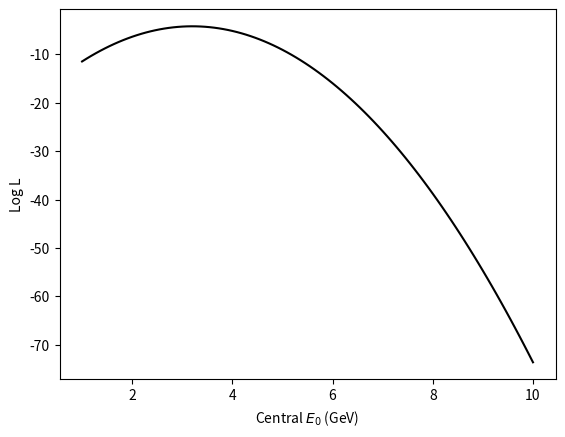
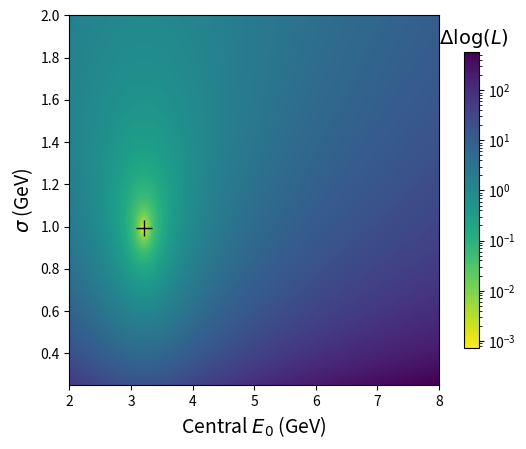

These charts were generated, in order, by the following Python code:
import numpy as np
import matplotlib.pyplot as plt
import matplotlib.cm as cm

# To evaluate the value of the pdf f(E), we can either write our own function to do this, or use Python's existing function.
# In practical situations (such as the neutrino data analysis we'll do next) the pdf will not be a simple analytic form, and 
# in fact a lot of the effort of interpreting experimental data goes into determining the correct pdf.

# Function to return value of pdf, given observed energy E_exp and parameters E_0 and \sigma of the distribution:
def gaussian_pdf(E_exp,E_0,sigma):
    normalization = np.sqrt(2.*np.pi*sigma**2)
    func = np.exp(-(E_exp - E_0)**2 / (2 * sigma**2))
    return func/normalization

# Or we can use a pre-built function for this purpose
from scipy import stats
from scipy.stats import norm
# The function "norm.pdf" takes arguments in the same order as the function I wrote above: norm.pdf(point,E0,sigma)

# Now if we want to know the value of the pdf for E = 3.0 GeV when E_0 = 4.0 GeV and sigma = 1.0 GeV:
print('My function gives:',gaussian_pdf(3.0,4.0,1.0))
print('Python normal dist:',norm.pdf(3.0,4.0,1.0))

# Probability of having observed this data set, given the above parameters:
data_set_3particle = [3.0,2.1,4.5]
probabilities = []
for observed_energy in data_set_3particle:
    prob = gaussian_pdf(observed_energy,4.0,1.0)
    probabilities.append(prob)

total_prob = probabilities[0]*probabilities[1]*probabilities[2]


print('Total probability ',total_prob)
print('Log of total prob',np.log(total_prob))

# Put your answer to the above question here.





# Example: Maximum likelihood estimate for our three data point gaussian example above.

# Function to evaluate value of log likelihood given data set and one choice of parameters E_0, sigma.
def logL_gaussian_example(data,E0,sigma):
    logL = 0
    for data_point in data:
        logL += np.log(gaussian_pdf(data_point,E0,sigma))
    return logL

# Search parameter space with varying E0 and fixed \sigma = 1.0 GeV, plot result.
def logL_vary_E0(data,Emin,Emax):
    max_LLH = -999
    best_E0 = -999
    E0_vals = np.linspace(Emin,Emax,100) # Range of possible parameter values E0 to try.
    LLH_vals = []
    for i in range(0,len(E0_vals)):
        E0_val = E0_vals[i]
        this_LLH = logL_gaussian_example(data,E0_val,1.0)
        LLH_vals.append(this_LLH)
        if this_LLH > max_LLH:
            max_LLH = this_LLH
            best_E0 = E0_val
    print('Best fit E0 =',best_E0,'with LLH =',max_LLH)
    plt.plot(E0_vals,LLH_vals,'k')
    plt.xlabel(r'Central $E_0$ (GeV)')
    plt.ylabel(r'Log L')
    return

# Search parameter space with varying E0 and sigma, plot result.
# plot_t_f = True or False, say whether to plot result.
def logL_fit(data,Emin,Emax,smin,smax,plot_t_f):
    max_LLH = -999
    best_E0 = -999
    best_sigma = -999
    E0_vals = np.linspace(Emin,Emax,100) # Range of possible parameter values E0 to try.
    s_vals = np.linspace(smin,smax,100) # Range of possible parameter values sigma to try.
    LLH_vals = []
    for i in range(0,len(E0_vals)):
        E0_val = E0_vals[i]
        this_LLH_column = []
        for j in range(0,len(s_vals)):
            sigma_val = s_vals[j]
            this_LLH = logL_gaussian_example(data,E0_val,sigma_val)
            this_LLH_column.append(this_LLH)
            if this_LLH > max_LLH:
                max_LLH = this_LLH
                best_E0 = E0_val
                best_sigma = sigma_val
        LLH_vals.append(this_LLH_column)

    if plot_t_f == True:
        # Print result of fit
        print('Best fit E0 =',best_E0,', best fit sigma =',best_sigma,'with LLH =',max_LLH)

        Delta_LLH = max_LLH - LLH_vals
        ### Contour plot
        X, Y = np.meshgrid(E0_vals,s_vals)
        fig, ax = plt.subplots()
        im = ax.imshow(np.transpose(Delta_LLH), interpolation='bilinear', origin='lower', cmap=cm.viridis.reversed(), extent=(Emin,Emax,smin,smax), norm='log')
        CB = fig.colorbar(im, shrink=0.8)
        CB.ax.set_title(r'$ \ \Delta\log(L)$',fontsize=14)

        plt.plot(best_E0, best_sigma, marker='+', color='k', markersize=12)
        
        ax.set_aspect((Emax-Emin)/(smax-smin))
        #ax.clabel(ConPlot1, inline=False, fontsize=12)
        #ax.clabel(ConPlot2, inline=False, fontsize=12)
        ax.set_ylabel(r'$\sigma$ (GeV)', fontsize=14)
        ax.set_xlabel(r'Central $E_0$ (GeV)', fontsize=14)
    return max_LLH


# Use the above functions to compute and display the result

# First, only vary E0:
logL_vary_E0(data_set_3particle,1.0,10.0)

# Now search parameter space varying both E0 and sigma:

logL_fit(data_set_3particle,2,8,0.25,2.0,True)


# Put your work relating to the above question here.






# Evaluate pdf, given data (x = cos(theta)) and parameters alpha and beta.
def evaluate_pdf(x,a,b):
    numerator = 1. + a*x + b*x*x
    denominator = 2. + 2. * b / 3.
    return numerator/denominator

# Produce one data point (x value) based on the distribution, given parameters alpha and beta
def get_x_value(a,b):
    # This function gives an example of a simple method to choose a value from a distribution, starting with a random
    # variable from a uniform distribution. There are many other ways to do this, some much more efficient! This is basically
    # equivalent to drawing a plot of the pdf and then throwing darts at it, and only keeping the ones which land underneath
    # the curve. Therefore, x values where the pdf is larger are more likely to be selected.
    
    finished = False
    while finished == False: # i.e. try the following over and over until we get the result we want.
        # Get a random x value between -1 and 1. The uniform distribution returns a variable between 0 and 1,
        # so we multiply by 2 (range is now 0 to 2) then subtract 1 (range is now -1 to 1, which we want).
        try_x = np.random.random() * 2 - 1
        # Get a random pdf value
        try_pdf = np.random.random()
        
        # Now evaluate the pdf of trial x, and see if it is more or less than the "try_pdf" value.
        # i.e. for this value of x did the dart land above or below the curve?
        this_pdf_value = evaluate_pdf(try_x,a,b)
        if this_pdf_value > try_pdf: # If the dart lands below the curve...
            result_x = try_x
            finished = True # ... then exit the loop and ...
    return result_x # ... return that value.

# Generate a set of N_data_points values of x from distribution
def get_data_set(N_data_points,a,b):
    return [get_x_value(a,b) for i in range(0,N_data_points)]
